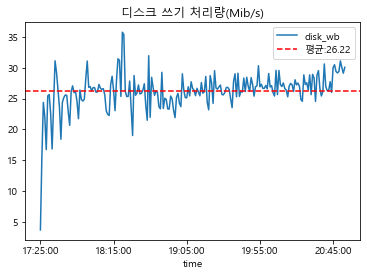

Data behind this chart, as committed beside it:
time, disk_wb
Sun Aug 13 2023 17:25:00 GMT+0900 (한국 표준…, 3676103
Sun Aug 13 2023 17:26:00 GMT+0900 (한국 표준…, 15496078
Sun Aug 13 2023 17:27:00 GMT+0900 (한국 표준…, 24379298
Sun Aug 13 2023 17:28:00 GMT+0900 (한국 표준…, 22012013
Sun Aug 13 2023 17:29:00 GMT+0900 (한국 표준…, 16713273
Sun Aug 13 2023 17:30:00 GMT+0900 (한국 표준…, 25438775
Sun Aug 13 2023 17:31:00 GMT+0900 (한국 표준…, 25657949
Sun Aug 13 2023 17:32:00 GMT+0900 (한국 표준…, 22528100
Sun Aug 13 2023 17:33:00 GMT+0900 (한국 표준…, 16819424
Sun Aug 13 2023 17:34:00 GMT+0900 (한국 표준…, 24147879
Sun Aug 13 2023 17:35:00 GMT+0900 (한국 표준…, 31142954
Sun Aug 13 2023 17:36:00 GMT+0900 (한국 표준…, 29244633
Sun Aug 13 2023 17:37:00 GMT+0900 (한국 표준…, 26431367
Sun Aug 13 2023 17:38:00 GMT+0900 (한국 표준…, 23627289
Sun Aug 13 2023 17:39:00 GMT+0900 (한국 표준…, 18405326
Sun Aug 13 2023 17:40:00 GMT+0900 (한국 표준…, 24382994
Sun Aug 13 2023 17:41:00 GMT+0900 (한국 표준…, 25178637
Sun Aug 13 2023 17:42:00 GMT+0900 (한국 표준…, 25588099
Sun Aug 13 2023 17:43:00 GMT+0900 (한국 표준…, 25526384
Sun Aug 13 2023 17:44:00 GMT+0900 (한국 표준…, 22889611
Sun Aug 13 2023 17:45:00 GMT+0900 (한국 표준…, 20661282
Sun Aug 13 2023 17:46:00 GMT+0900 (한국 표준…, 26107540
Sun Aug 13 2023 17:47:00 GMT+0900 (한국 표준…, 27072799
Sun Aug 13 2023 17:48:00 GMT+0900 (한국 표준…, 25958437
Sun Aug 13 2023 17:49:00 GMT+0900 (한국 표준…, 26126425
Sun Aug 13 2023 17:50:00 GMT+0900 (한국 표준…, 24554097
Sun Aug 13 2023 17:51:00 GMT+0900 (한국 표준…, 21742388
Sun Aug 13 2023 17:52:00 GMT+0900 (한국 표준…, 26404155
Sun Aug 13 2023 17:53:00 GMT+0900 (한국 표준…, 24858954
Sun Aug 13 2023 17:54:00 GMT+0900 (한국 표준…, 24605041
Sun Aug 13 2023 17:55:00 GMT+0900 (한국 표준…, 24908544
Sun Aug 13 2023 17:56:00 GMT+0900 (한국 표준…, 28255704
Sun Aug 13 2023 17:57:00 GMT+0900 (한국 표준…, 31096136
Sun Aug 13 2023 17:58:00 GMT+0900 (한국 표준…, 26828391
Sun Aug 13 2023 17:59:00 GMT+0900 (한국 표준…, 26962150
Sun Aug 13 2023 18:00:00 GMT+0900 (한국 표준…, 26252626
Sun Aug 13 2023 18:01:00 GMT+0900 (한국 표준…, 26789910
Sun Aug 13 2023 18:02:00 GMT+0900 (한국 표준…, 26792034
Sun Aug 13 2023 18:03:00 GMT+0900 (한국 표준…, 26042219
Sun Aug 13 2023 18:04:00 GMT+0900 (한국 표준…, 26089389
Sun Aug 13 2023 18:05:00 GMT+0900 (한국 표준…, 27310370
Sun Aug 13 2023 18:06:00 GMT+0900 (한국 표준…, 26696624
Sun Aug 13 2023 18:07:00 GMT+0900 (한국 표준…, 26479866
Sun Aug 13 2023 18:08:00 GMT+0900 (한국 표준…, 26620548
Sun Aug 13 2023 18:09:00 GMT+0900 (한국 표준…, 25579466
Sun Aug 13 2023 18:10:00 GMT+0900 (한국 표준…, 22996828
Sun Aug 13 2023 18:11:00 GMT+0900 (한국 표준…, 22452879
Sun Aug 13 2023 18:12:00 GMT+0900 (한국 표준…, 22263423
Sun Aug 13 2023 18:13:00 GMT+0900 (한국 표준…, 27293708
Sun Aug 13 2023 18:14:00 GMT+0900 (한국 표준…, 28626280
Sun Aug 13 2023 18:15:00 GMT+0900 (한국 표준…, 26374473
Sun Aug 13 2023 18:16:00 GMT+0900 (한국 표준…, 23042535
Sun Aug 13 2023 18:17:00 GMT+0900 (한국 표준…, 28008566
Sun Aug 13 2023 18:18:00 GMT+0900 (한국 표준…, 31470042
Sun Aug 13 2023 18:19:00 GMT+0900 (한국 표준…, 31226716
Sun Aug 13 2023 18:20:00 GMT+0900 (한국 표준…, 25350109
Sun Aug 13 2023 18:21:00 GMT+0900 (한국 표준…, 35778441
Sun Aug 13 2023 18:22:00 GMT+0900 (한국 표준…, 35405570
Sun Aug 13 2023 18:23:00 GMT+0900 (한국 표준…, 26167028
Sun Aug 13 2023 18:24:00 GMT+0900 (한국 표준…, 25327186
... 151 more rows
